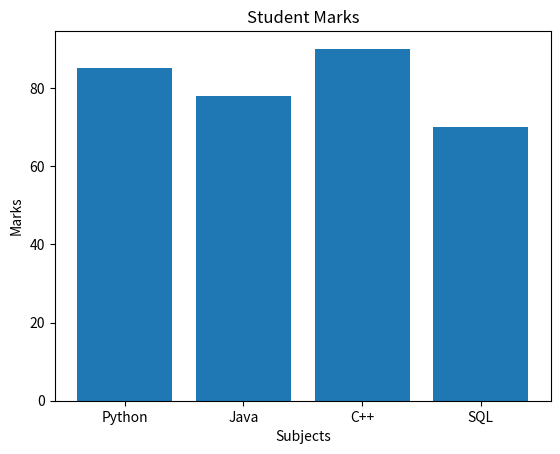
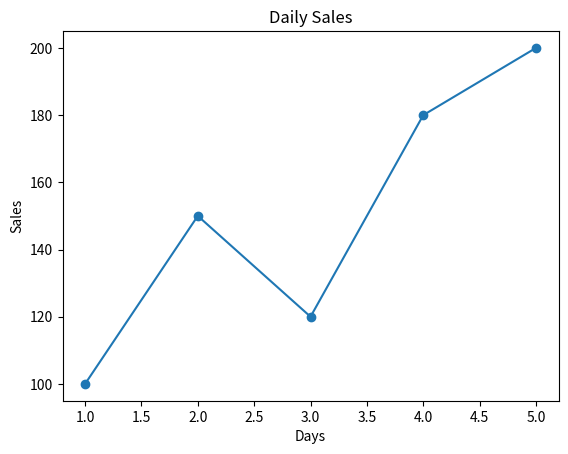
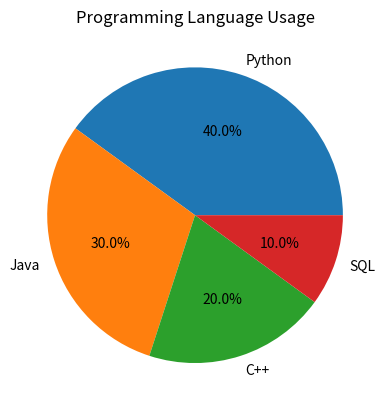
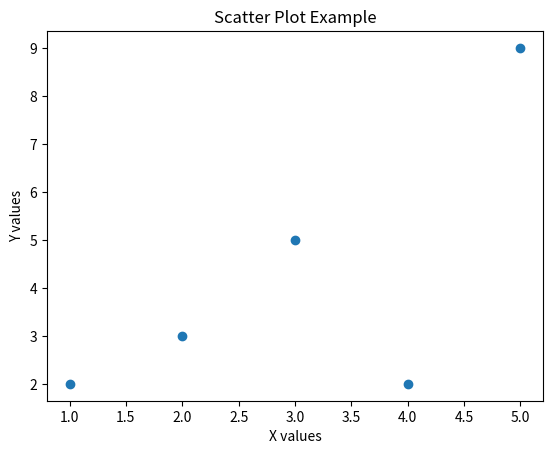
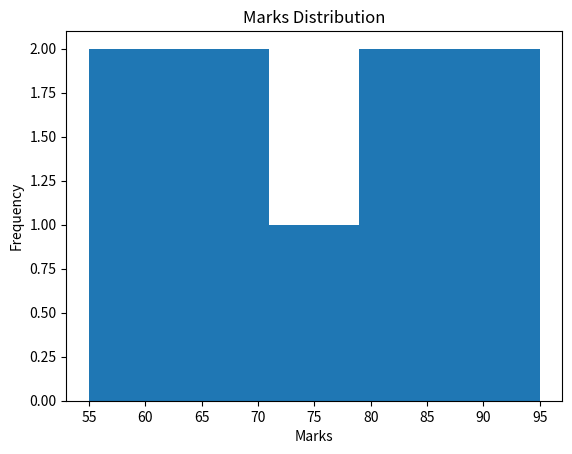

The script that saved these images, in order:
import matplotlib.pyplot as plt

subjects = ['Python', 'Java', 'C++', 'SQL']
marks = [85, 78, 90, 70]

plt.bar(subjects, marks)
plt.title("Student Marks")
plt.xlabel("Subjects")
plt.ylabel("Marks")
plt.show()

import matplotlib.pyplot as plt

days = [1,2,3,4,5]
sales = [100,150,120,180,200]

plt.plot(days, sales, marker='o')
plt.title("Daily Sales")
plt.xlabel("Days")
plt.ylabel("Sales")
plt.show()

import matplotlib.pyplot as plt

labels = ['Python', 'Java', 'C++', 'SQL']
sizes = [40, 30, 20, 10]

plt.pie(sizes, labels=labels, autopct='%1.1f%%')
plt.title("Programming Language Usage")
plt.show()

import matplotlib.pyplot as plt

x = [1,2,3,4,5]
y = [2,3,5,2,9]

plt.scatter(x, y)
plt.title("Scatter Plot Example")
plt.xlabel("X values")
plt.ylabel("Y values")
plt.show()

import matplotlib.pyplot as plt

marks = [55,60,65,70,75,80,85,90,95]

plt.hist(marks, bins=5)
plt.title("Marks Distribution")
plt.xlabel("Marks")
plt.ylabel("Frequency")
plt.show()
